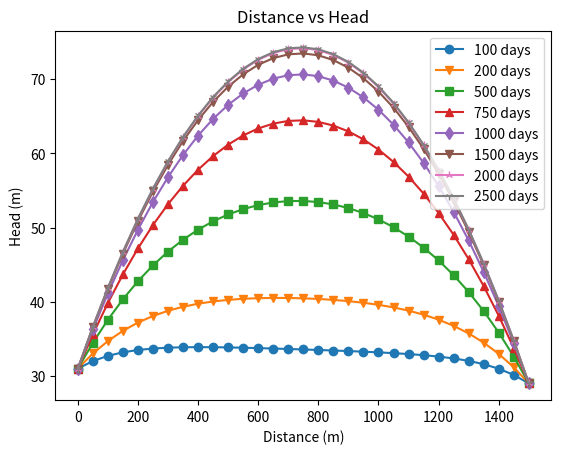

Recreate this plot in Python.
# Problem 04:
import numpy as np
import matplotlib.pyplot as plt
import itertools
# Parameters
L = 1500
dx = 50
dt = 50
S = 0.15
w = 0.005479452
k = 1.2
h1 = 31
h2 = 29
B = 29
K = 1.2
T = B * K
recharge = (w * dt) / S
lamb = ((T * dt) / ((dx ** 2) * S))
marker = itertools.cycle(('o', 'v', 's', '^', 'd', 'v', '2', '1'))
# Length discretization
l = np.arange(0, (L + dx), dx)
length = len(l)
# Initial Condition
C = np.zeros(length)
for n in range(length):
    C[n] = float(h1 - (((h1 - h2) / L) * dx))
    dx = dx + 50
C[0] = h1
C[(length-1)] = h2
Hm = C
PHi = C
Hi = np.zeros(length)
d = np.zeros(length)
p = int(len(C))
# Picard method
days = [100, 200, 500, 750, 1000, 1500, 2000, 2500]
for t in range(len(days)):
    count = int(days[t] / dt)
    for t in range(count):
        for v in range(p):  # RHS
            d[v] = (PHi[v]) + recharge
        d[0] = h1
        d[(p-1)] = h2
        A = np.zeros(length**2).reshape(length, length)
        for k in range(1, p-1): # Tridiag_Coeff
            a = -lamb
            b = (1 + (2 * lamb))
            c = -lamb
            A[k,k-1] = a
            A[k,k]=b
            A [k, k+1] = c
        A[0,0]=1
        A[length-1,length-1]=1
        Hi = (np.linalg.solve(A, d)) # Linear Solver
        PHi = Hi
    plt.plot(l, Hi, marker=next(marker))
# Plotting
plt.xlabel('Distance (m)')  # Labeling of X-Axis
plt.ylabel('Head (m)')  # Labeling of Y-axis
plt.title('Distance vs Head')
plt.legend(['100 days', '200 days', '500 days', '750 days', '1000 days', '1500 days', '2000 days', '2500 days'])
plt.show()


